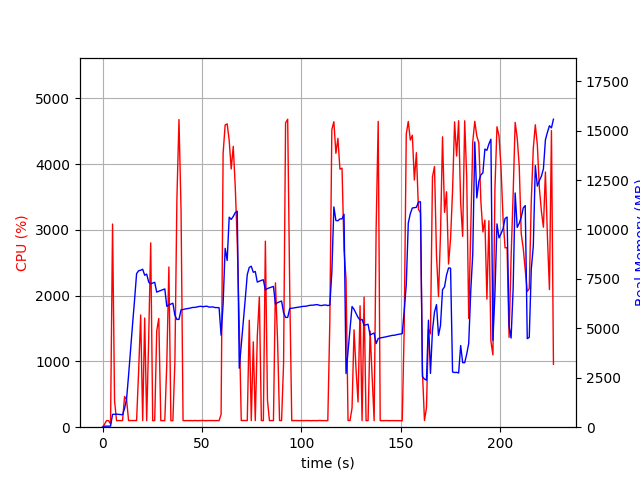

Data behind this chart, as committed beside it:
elapsed_time, nproc, cpu, mem_real, mem_virtual
3.62396240234375e-05, 1, 0.0, 6.625, 3186
1.006, 1, 45.7, 50.93, 648.5
2.014, 1, 100.2, 50.93, 648.5
3.021, 1, 99.4, 50.93, 648.5
4.028, 2, 50.6, 55.8, 186.1
5.036, 1, 3090, 649.3, 4605
6.045, 1, 397.6, 653.8, 4610
7.052, 1, 99.3, 660.4, 4626
8.06, 1, 101.2, 651.8, 4626
9.068, 1, 100.2, 642.7, 4626
10.08, 1, 101.2, 629.7, 4626
11.08, 1, 466.9, 955.8, 5070
12.09, 1, 419.2, 1430, 7098
13.1, 1, 101.2, 2622, 19118
14.11, 1, 101.2, 3930, 19118
15.12, 1, 101.2, 5218, 19118
16.13, 1, 101.2, 6453, 19118
17.13, 1, 101.2, 7766, 19118
18.14, 1, 837.0, 7910, 19118
19.19, 1, 1707, 7940, 19118
20.2, 1, 101.0, 7988, 19118
21.21, 1, 1660, 7687, 19118
22.22, 1, 100.1, 7744, 19118
23.23, 1, 1353, 7337, 19118
24.24, 1, 2804, 7255, 19118
25.24, 1, 99.2, 7289, 19118
26.25, 1, 101.2, 7328, 19118
27.26, 1, 1463, 6833, 19118
28.31, 1, 1654, 6876, 19118
29.31, 1, 100.2, 6914, 19118
30.32, 1, 100.1, 6954, 19118
31.33, 1, 100.2, 6993, 19118
32.34, 1, 968.2, 6112, 19118
33.39, 1, 2437, 6185, 19121
34.39, 1, 99.2, 6226, 19121
35.4, 1, 100.3, 6271, 19121
36.41, 1, 992.0, 5663, 19121
37.42, 1, 3461, 5452, 19121
38.47, 1, 4679, 5452, 19121
39.51, 1, 3300, 5935, 19382
40.52, 1, 101.2, 5952, 19382
41.52, 1, 99.3, 5978, 19382
42.53, 1, 101.3, 5993, 19382
43.54, 1, 99.3, 6012, 19382
44.55, 1, 100.3, 6036, 19382
45.55, 1, 99.1, 6060, 19382
46.56, 1, 102.2, 6058, 19382
47.57, 1, 99.3, 6082, 19382
48.58, 1, 100.3, 6106, 19382
49.58, 1, 100.3, 6114, 19382
50.59, 1, 102.3, 6091, 19382
51.6, 1, 99.2, 6115, 19382
52.61, 1, 100.3, 6116, 19382
53.61, 1, 101.3, 6074, 19382
54.62, 1, 100.2, 6078, 19382
55.63, 1, 100.3, 6084, 19382
56.64, 1, 101.1, 6049, 19382
57.65, 1, 101.0, 6050, 19382
58.66, 1, 101.0, 6041, 19382
59.67, 1, 194.1, 4652, 19382
... 165 more rows
